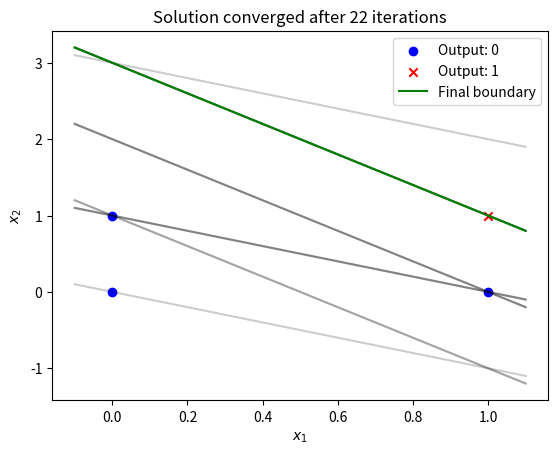
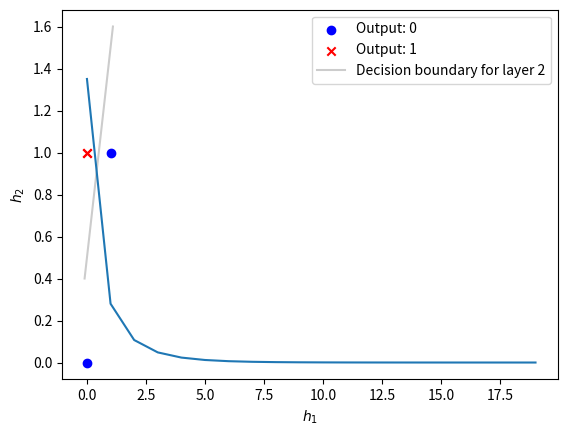

Write the Python code that produced these figures, in order.
import numpy as np
import matplotlib.pyplot as plt

# AND gate
X = np.array([
    [1, 0, 0],
    [1, 0, 1],
    [1, 1, 0],
    [1, 1, 1],
])

# AND
y = np.array([0, 0, 0, 1], dtype=np.int8)

# OR
# y = np.array([0, 1, 1, 1], dtype=np.int8)

# XOR
# y = np.array([0, 1, 1, 0], dtype=np.int8)

# plotting stuff
def plot_inputs(X, y):
    y_flat = y.flatten()
    fig, ax = plt.subplots(1, 1)
    ax.scatter(X[y_flat == 0,1],X[y_flat == 0,2],color="blue", marker="o", label="Output: 0")
    ax.scatter(X[y_flat == 1,1],X[y_flat == 1,2],color="red", marker="x", label="Output: 1")
    ax.set_xlabel("$x_1$")
    ax.set_ylabel("$x_2$")
    ax.set_aspect("equal")
    return fig, ax

def plot_decision(ax, w, colour=[0, 0, 0, 0.2], label=None):
    # We get a 1 if w0 + w1x1 + w2x2 >= 0, and a 0 otherwise.
    # solving for x2, we get x2 >= -(w0 + w1x1) / w2
    if abs(w[2]) > 0:
        slope = -w[1] / w[2]
        intercept = -w[0] / w[2]
        decision_x = np.array([-0.1, 1.1])
        ax.plot(decision_x, decision_x * slope + intercept, color=colour, label=label)

fig, ax = plot_inputs(X, y)
leg = ax.legend()

eta = 1 # early choice, gives integer weights

def step(v):
    """Heaviside step function"""
    return (v >= 0).astype(int)

# Initialize weights to zero
w = np.zeros(3)

y_hat = X @ w
iter = 0

while not all(y == y_hat):
    # Visualize progress
    plot_decision(ax, w)
    print(f"Iteration {iter}: w = {w}")
    
    # one instance at a time
    i = iter % 4
    y_hat[i] = step(w.T @ X[i,:])
    if y_hat[i] != y[i]:
        w += eta * (y[i] - y_hat[i]) * X[i,:]
    iter += 1

print(f"Final w = {w.flatten()}")

plot_decision(ax, w, "green", "Final boundary")
ax.set_aspect("auto")
leg.remove()
leg = ax.legend()
ax.set_title(f"Solution converged after {iter} iterations")
fig


# Verify XOR solution
# X is unchanged from prior inputs
y_xor = np.array([0, 1, 1, 0])
w_1 = np.array([
    [-3/2, -1/2],
    [1, 1],
    [1, 1],
])

# intermediate "hidden" space - inputs to the next layer
H = step(X @ w_1)

# add on the bias term for the hidden layer
H = np.column_stack((np.ones(4), H))
w_2 = np.array([-0.5, -1, 1])

fig_h, ax_h = plot_inputs(H, y_xor)
plot_decision(ax_h, w_2, label="Decision boundary for layer 2")
ax_h.set_aspect("auto")
ax_h.set_xlabel("$h_1$")
ax_h.set_ylabel("$h_2$")
ax_h.legend()

print(step(H @ w_2))

# toy mlp example
# forward pass
X = np.array([2, 3])
y = 1
W1 = np.array([[-0.78, 0.13], [0.85, 0.23]])
W2 = np.array([1.8, 0.40])


X @ W1 @ W2


iterations = 20
eta = 0.01
loss = np.zeros(iterations)

for i in range(iterations):
    # forward pass
    y_hat = X @ W1 @ W2
    
    # update loss to keep track of performance
    loss[i] = (y_hat - y)**2

    # backpropagate!
    w2_partials = (y_hat - y) * (X @ W1)
    w1_partials = w2_partials @ X

    # take a step in the opposite direction
    W1 = W1 - eta * w1_partials
    W2 = W2 - eta * w2_partials

plt.plot(loss)

# check how well we did
print("Final prediction:", X @ W1 @ W2)